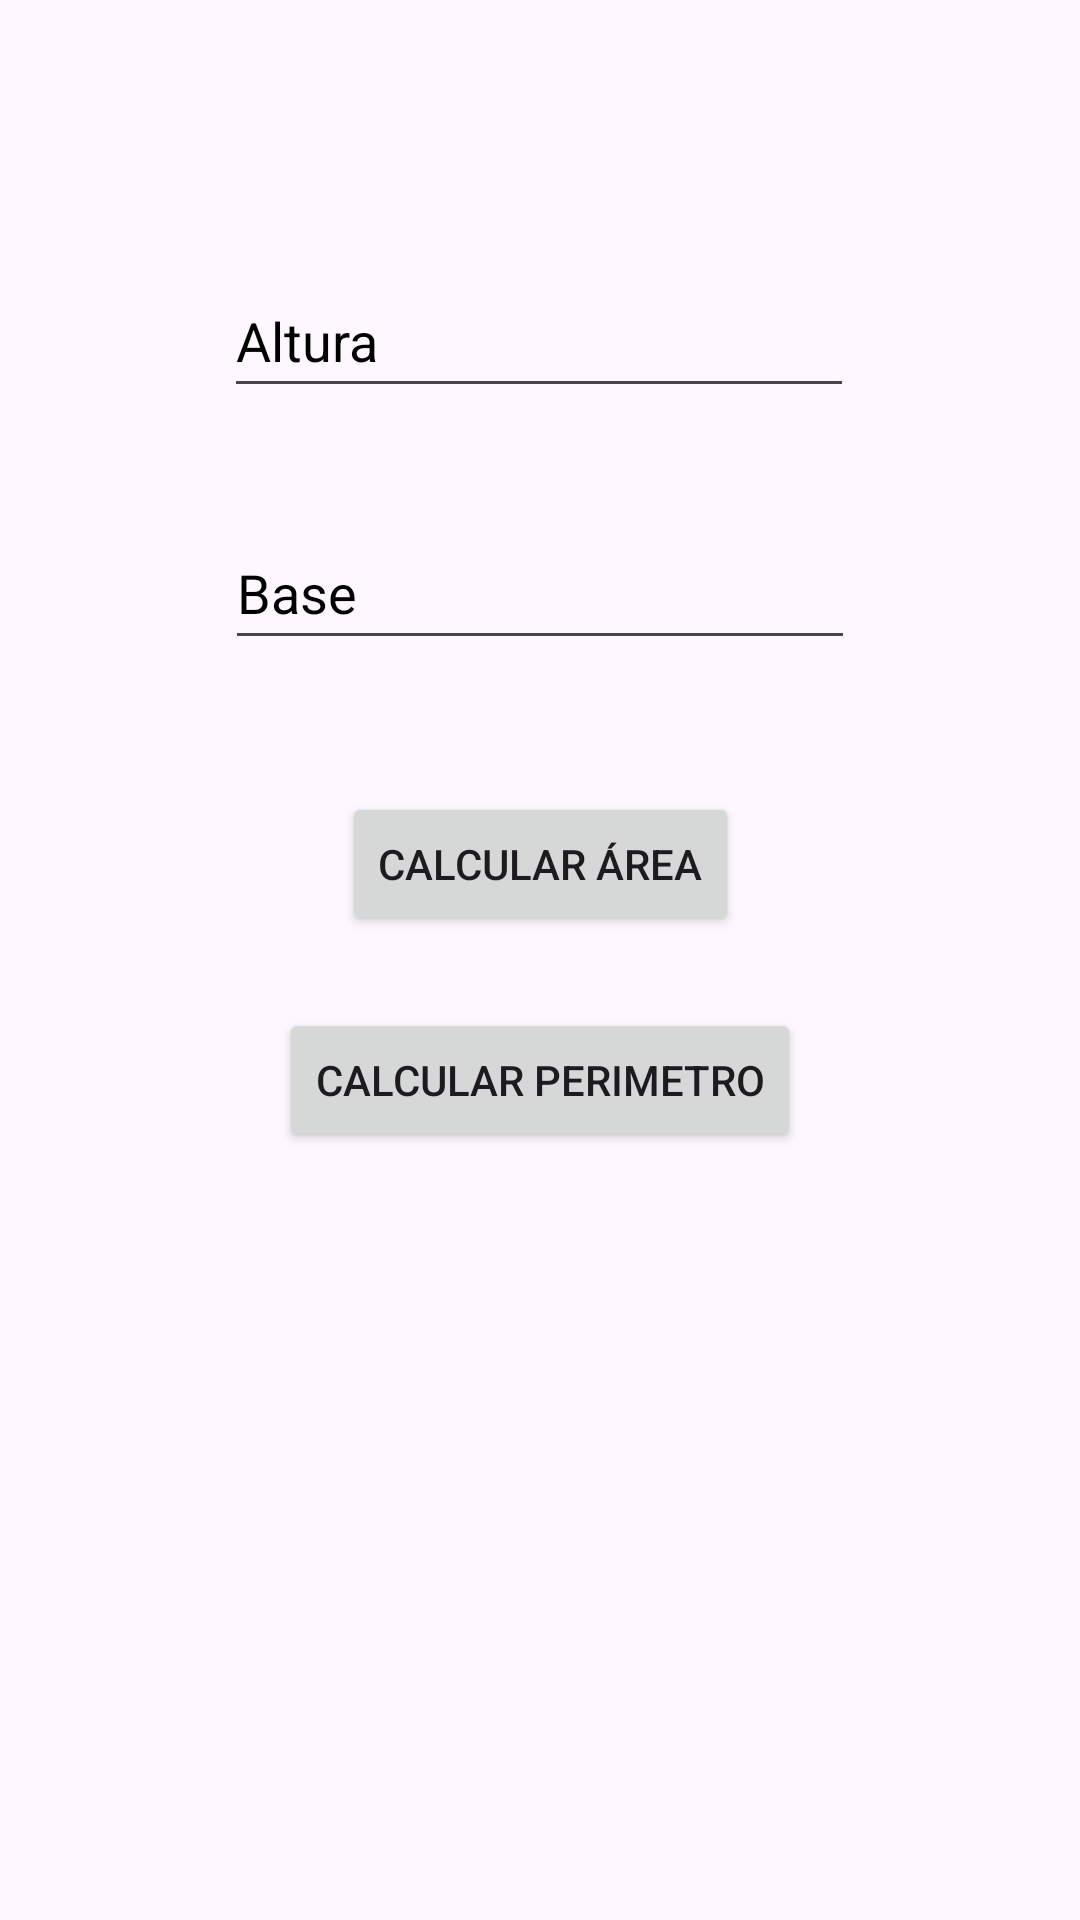

Layout XML and referenced resources for this Android screen:
<!-- AndroidManifest.xml: application theme Theme.Geometria -->
<!-- res/layout/fragment_retangulo.xml -->
<?xml version="1.0" encoding="utf-8"?>
<androidx.constraintlayout.widget.ConstraintLayout xmlns:android="http://schemas.android.com/apk/res/android"
    xmlns:app="http://schemas.android.com/apk/res-auto"
    xmlns:tools="http://schemas.android.com/tools"
    android:layout_width="match_parent"
    android:layout_height="match_parent"
    tools:context=".RetanguloFragment" >

    <TextView
        android:id="@+id/tvResR"
        android:layout_width="wrap_content"
        android:layout_height="wrap_content"
        android:layout_marginTop="416dp"
        app:layout_constraintEnd_toEndOf="parent"
        app:layout_constraintHorizontal_bias="0.498"
        app:layout_constraintStart_toStartOf="parent"
        app:layout_constraintTop_toTopOf="parent" />

    <Button
        android:id="@+id/btnPerimetroR"
        android:layout_width="wrap_content"
        android:layout_height="wrap_content"
        android:layout_marginTop="336dp"
        android:text="@string/perimetro"
        app:layout_constraintEnd_toEndOf="parent"
        app:layout_constraintStart_toStartOf="parent"
        app:layout_constraintTop_toTopOf="parent" />

    <Button
        android:id="@+id/btnAreaR"
        android:layout_width="wrap_content"
        android:layout_height="wrap_content"
        android:layout_marginTop="264dp"
        android:text="@string/area"
        app:layout_constraintEnd_toEndOf="parent"
        app:layout_constraintHorizontal_bias="0.501"
        app:layout_constraintStart_toStartOf="parent"
        app:layout_constraintTop_toTopOf="parent" />

    <EditText
        android:id="@+id/etAltura"
        android:layout_width="wrap_content"
        android:layout_height="48dp"
        android:layout_marginTop="88dp"
        android:ems="10"
        android:hint="@string/altura"
        android:importantForAutofill="no"
        android:inputType="numberDecimal"
        android:textColorHint="@color/black"
        app:layout_constraintEnd_toEndOf="parent"
        app:layout_constraintHorizontal_bias="0.497"
        app:layout_constraintStart_toStartOf="parent"
        app:layout_constraintTop_toTopOf="parent" />

    <EditText
        android:id="@+id/etBase"
        android:layout_width="wrap_content"
        android:layout_height="48dp"
        android:layout_marginTop="172dp"
        android:ems="10"
        android:hint="@string/base"
        android:inputType="numberDecimal"
        android:textColorHint="@color/black"
        android:importantForAutofill="no"
        app:layout_constraintEnd_toEndOf="parent"
        app:layout_constraintStart_toStartOf="parent"
        app:layout_constraintTop_toTopOf="parent" />
</androidx.constraintlayout.widget.ConstraintLayout>
<!-- resources referenced by this layout -->
<resources>
  <string name="altura">Altura</string>
  <string name="area">Calcular Área</string>
  <string name="base">Base</string>
  <string name="perimetro">Calcular Perimetro</string>
  <style name="Theme.Geometria" parent="Base.Theme.Geometria" />
  <style name="Base.Theme.Geometria" parent="Theme.Material3.DayNight">
          
          
      </style>
  <!-- not gathered from this repository: default colours our renderer supplied (Android Studio template values) -->
  <color name="black">#FF000000</color>
</resources>
